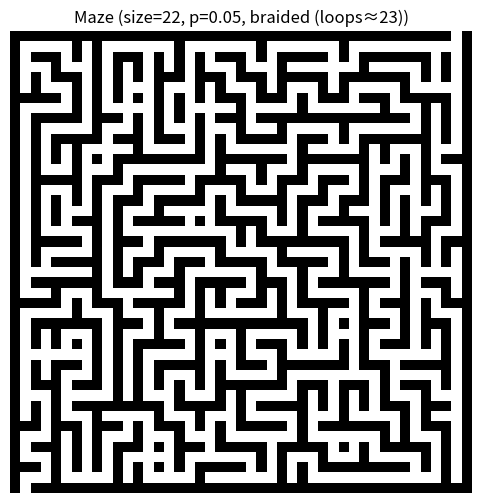
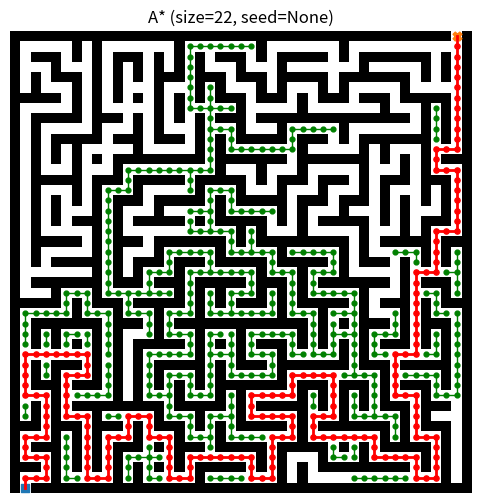
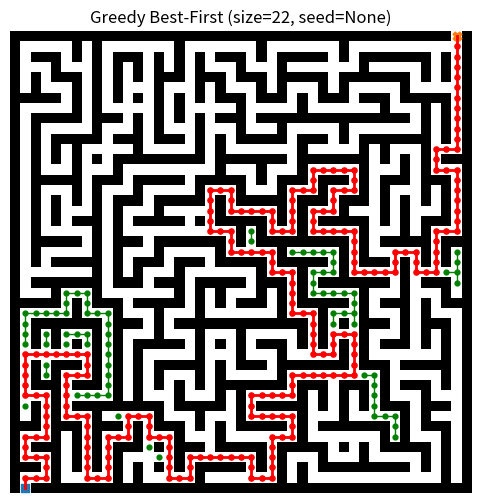
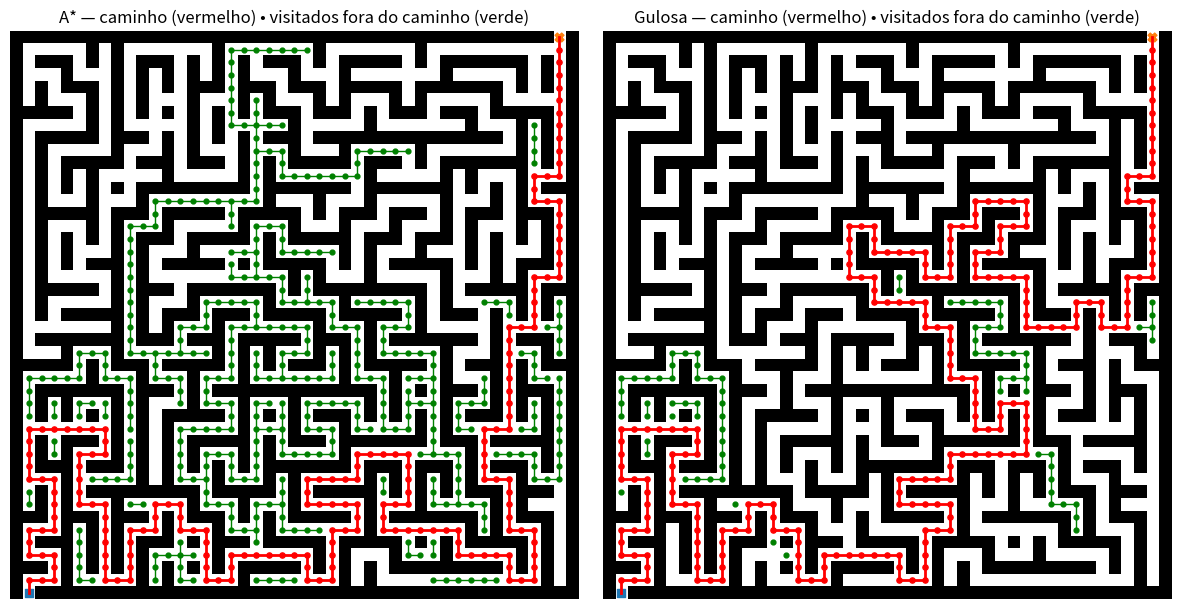

The matplotlib source for these figures, in order: (Note: this script raises an exception after producing the figures.)
# === CÉLULA 0 — Definições base: MazeBlocks, gen e plot_maze ===
from enum import IntEnum
import random
import matplotlib.pyplot as plt

class MazeBlocks(IntEnum):
    WALL = 0
    PASSAGE = 1

def gen(size: int) -> list[list[int]]:
    """
    Gera um labirinto perfeito (DFS backtracking) numa grade física (2*size+1)x(2*size+1).
    Retorna 0=WALL, 1=PASSAGE. Abre entrada em (0,1) e saída em (phys-1, phys-2).
    """
    if size < 1:
        raise ValueError("size must be >= 1")

    phys = size * 2 + 1
    maze_map: list[list[int]] = [[MazeBlocks.WALL for _ in range(phys)] for _ in range(phys)]

    def get_neighbors(r: int, c: int) -> list[tuple[int, int]]:
        out: list[tuple[int, int]] = []
        for dx, dy in [(-2,0), (2,0), (0,-2), (0,2)]:
            x, y = r + dx, c + dy
            if 0 <= x < phys and 0 <= y < phys and maze_map[x][y] != MazeBlocks.PASSAGE:
                out.append((x, y))
        return out

    stack: list[tuple[int, int]] = [(1, 1)]
    maze_map[1][1] = MazeBlocks.PASSAGE

    while stack:
        i, j = stack[-1]
        neighbors = get_neighbors(i, j)
        if neighbors:
            ni, nj = random.choice(neighbors)
            maze_map[(i + ni)//2][(j + nj)//2] = MazeBlocks.PASSAGE  # “abre” a parede entre os dois
            maze_map[ni][nj] = MazeBlocks.PASSAGE
            stack.append((ni, nj))
        else:
            stack.pop()

    # Entrada e saída nas bordas
    maze_map[0][1] = MazeBlocks.PASSAGE
    maze_map[phys - 1][phys - 2] = MazeBlocks.PASSAGE

    # Converte IntEnum -> int
    return [[int(cell) for cell in row] for row in maze_map]

def plot_maze(grid: list[list[int]], title: str | None = None) -> None:
    plt.figure(figsize=(6, 6))
    plt.imshow(grid, cmap='gray', interpolation='nearest')
    if title: plt.title(title)
    plt.axis('off'); plt.gca().invert_yaxis()
    plt.show()


# === CÉLULA 1 — Labirinto com múltiplos caminhos (braided) ===
import random
import matplotlib.pyplot as plt

# ---- suas defs já existentes (devem estar acima) ----
# from enum import IntEnum
# class MazeBlocks(IntEnum): ...
# def gen(size: int) -> list[list[int]]: ...
# def plot_maze(grid, title=None): ...

# ---------------- utilitários ----------------
def build_graph_from_maze(grid):
    h, w = len(grid), len(grid[0])
    g = {}
    for r in range(h):
        for c in range(w):
            if grid[r][c] == 1:
                nbs = []
                for dr, dc in [(-1,0),(1,0),(0,-1),(0,1)]:
                    rr, cc = r+dr, c+dc
                    if 0 <= rr < h and 0 <= cc < w and grid[rr][cc] == 1:
                        nbs.append((rr, cc))
                g[(r,c)] = nbs
    return g

def find_entrance_exit(grid):
    h, w = len(grid), len(grid[0])
    start = next(((0,c) for c in range(w) if grid[0][c] == 1), None)
    goal  = next(((h-1,c) for c in range(w-1, -1, -1) if grid[h-1][c] == 1), None)
    if start is None or goal is None:
        raise RuntimeError("Não encontrei entrada/saída nas bordas.")
    return start, goal

def graph_stats(g):
    """Retorna (n_nodes, n_edges_undirected, n_components, loops_est=E-V+C)."""
    V = len(g)
    E2 = sum(len(nbs) for nbs in g.values())  # soma graus (duas vezes as arestas)
    E = E2 // 2
    seen = set()
    comps = 0
    for v in g:
        if v not in seen:
            comps += 1
            stack = [v]; seen.add(v)
            while stack:
                u = stack.pop()
                for nb in g[u]:
                    if nb not in seen:
                        seen.add(nb); stack.append(nb)
    loops = E - V + comps
    return V, E, comps, loops

# ------------- "trançar" o labirinto (criar ciclos) -------------
def braid_maze(grid, p: float = 0.20, seed=None):
    """
    Abre paredes entre passagens com probabilidade p para criar ciclos.
    Mantém a topologia do gerador (passagens em índices ímpares).
    - p=0.0: labirinto perfeito (1 caminho único)
    - p≈0.05–0.30: alguns loops
    - p>0.35: bem trançado
    """
    rng = random.Random(seed)
    h, w = len(grid), len(grid[0])
    for r in range(1, h-1):
        for c in range(1, w-1):
            if grid[r][c] != 0:
                continue
            # parede vertical entre duas passagens
            if (r % 2 == 0) and (c % 2 == 1) and grid[r-1][c] == 1 and grid[r+1][c] == 1:
                if rng.random() < p:
                    grid[r][c] = 1
            # parede horizontal entre duas passagens
            if (r % 2 == 1) and (c % 2 == 0) and grid[r][c-1] == 1 and grid[r][c+1] == 1:
                if rng.random() < p:
                    grid[r][c] = 1
    return grid

# ---- escolha do experimento ----
SIZE = 22
SEED = None        # ou um inteiro (ex.: 42) para reprodutibilidade
P_BRAID = 0.05     # 0.0 = perfeito; >0 cria múltiplos caminhos

# ---- gerar e, opcionalmente, "trançar" ----
random.seed(SEED)
grid = gen(SIZE)
if P_BRAID and P_BRAID > 0:
    braid_maze(grid, p=P_BRAID, seed=SEED)

start, goal = find_entrance_exit(grid)
g = build_graph_from_maze(grid)

# stats para confirmar que há ciclos
V, E, C, L = graph_stats(g)  # L ≈ número de loops independentes
status = "perfect (1 caminho)" if L == 0 else f"braided (loops≈{L})"
print(f"[maze] size={SIZE}, seed={SEED}, phys={2*SIZE+1}, edges={E}, nodes={V}, comps={C}, {status}")

# guarda no CTX
CTX = {
    "size": SIZE,
    "seed": SEED,
    "p_braid": P_BRAID,
    "grid": grid,
    "start": start,
    "goal": goal,
    "graph": g,
    "loops_est": L,
}

plot_maze(grid, f"Maze (size={SIZE}, p={P_BRAID}, {status})")
plt.show()


# === CÉLULA 2 — BUSCA A* COM NÓS E ARESTAS ===
from heapq import heappush, heappop
import matplotlib.pyplot as plt

def astar(g, start, goal):
    def h(a, b):  # Manhattan
        return abs(a[0]-b[0]) + abs(a[1]-b[1])

    open_set = [(h(start, goal), start)]
    came_from = {}
    cost = {start: 0}
    visited = []  # ordem de expansão (para sabermos “nós visitados”)

    def rebuild(n):
        p = [n]
        while n in came_from:
            n = came_from[n]
            p.append(n)
        return list(reversed(p))

    while open_set:
        f_curr, curr = heappop(open_set)
        # guarda contra entradas obsoletas (opcional)
        if f_curr > cost.get(curr, float("inf")) + h(curr, goal):
            continue

        visited.append(curr)

        if curr == goal:
            return {
                "path": rebuild(curr),
                "came_from": came_from,
                "visited": visited,
            }

        for nb in g.get(curr, ()):
            new_cost = cost[curr] + 1
            if new_cost < cost.get(nb, float("inf")):
                cost[nb] = new_cost
                heappush(open_set, (new_cost + h(nb, goal), nb))
                came_from[nb] = curr
    return {"path": None, "came_from": {}, "visited": visited}

def plot_nodes_and_edges(grid, path, visited, came_from, title=None):
    """
    Desenha:
      - caminho final (arestas e nós) em vermelho
      - nós visitados fora do caminho em verde
      - (opcional) também desenha arestas “visitadas” fora do caminho (ver flag abaixo)
    """
    show_nonpath_edges = True  # deixe True para também ligar com linha verde os nós visitados ao seu pai

    plt.figure(figsize=(6,6))
    plt.imshow(grid, cmap='gray', interpolation='nearest')
    ax = plt.gca()
    ax.invert_yaxis()
    ax.axis('off')
    if title:
        ax.set_title(title)

    path = path or []
    path_set = set(path)

    # 1) nós visitados que NÃO estão no caminho final (verdes)
    nonpath_nodes = [n for n in visited if n not in path_set]
    if nonpath_nodes:
        xs = [c for r,c in nonpath_nodes]
        ys = [r for r,c in nonpath_nodes]
        plt.scatter(xs, ys, s=12, marker='o', color='green')

    # 2) arestas “visitadas” fora do caminho (verde)
    if show_nonpath_edges:
        for n in nonpath_nodes:
            p = came_from.get(n)
            if p is not None and p not in path_set:
                x = [p[1], n[1]]
                y = [p[0], n[0]]
                plt.plot(x, y, linewidth=1, color='green')

    # 3) caminho final — arestas (vermelho)
    for i in range(len(path)-1):
        a, b = path[i], path[i+1]
        plt.plot([a[1], b[1]], [a[0], b[0]], linewidth=2, color='red')

    # 4) caminho final — nós (vermelho)
    if path:
        xs = [c for r,c in path]
        ys = [r for r,c in path]
        plt.scatter(xs, ys, s=14, marker='o', color='red')

    # 5) start/goal marcados
    if path:
        s, t = path[0], path[-1]
    else:
        s, t = CTX["start"], CTX["goal"]
    plt.scatter([s[1]], [s[0]], s=40, marker='s')  # cor padrão
    plt.scatter([t[1]], [t[0]], s=40, marker='X')

    plt.show()

# ---- usa o mesmo labirinto da célula 1 ----
grid = CTX["grid"]
g     = CTX["graph"]
start = CTX["start"]
goal  = CTX["goal"]
size  = CTX["size"]
seed  = CTX["seed"]

res_astar = astar(g, start, goal)
plot_nodes_and_edges(grid, res_astar["path"], res_astar["visited"], res_astar["came_from"],
                     f"A* (size={size}, seed={seed})")

# opcional: guardar no CTX pra reutilizar na célula 4
CTX["astar"] = res_astar


# === CÉLULA 3 — BUSCA GULOSA COM NÓS E ARESTAS ===
from heapq import heappush, heappop
import matplotlib.pyplot as plt

def greedy_best_first(g, start, goal):
    def h(a, b):  # Manhattan
        return abs(a[0]-b[0]) + abs(a[1]-b[1])

    open_set = [(h(start, goal), start)]
    came_from = {}
    visited = []
    seen = set([start])

    def rebuild(n):
        p = [n]
        while n in came_from:
            n = came_from[n]
            p.append(n)
        return list(reversed(p))

    while open_set:
        _, curr = heappop(open_set)
        visited.append(curr)
        if curr == goal:
            return {"path": rebuild(curr), "came_from": came_from, "visited": visited}
        for nb in g.get(curr, ()):
            if nb in seen:
                continue
            seen.add(nb)
            came_from[nb] = curr
            heappush(open_set, (h(nb, goal), nb))
    return {"path": None, "came_from": {}, "visited": visited}

# (reusa a plot_nodes_and_edges da célula 2)

# ---- usa o mesmo labirinto da célula 1 ----
grid = CTX["grid"]
g     = CTX["graph"]
start = CTX["start"]
goal  = CTX["goal"]
size  = CTX["size"]
seed  = CTX["seed"]

res_greedy = greedy_best_first(g, start, goal)
plot_nodes_and_edges(grid, res_greedy["path"], res_greedy["visited"], res_greedy["came_from"],
                     f"Greedy Best-First (size={size}, seed={seed})")

# opcional: guardar no CTX pra reutilizar na célula 4
CTX["greedy"] = res_greedy


# === CÉLULA 4 — COMPARAÇÃO VISUAL A* x GULOSA COM NÓS E ARESTAS ===
import matplotlib.pyplot as plt

def draw_nodes_and_edges(ax, grid, path, visited, came_from, title=None,
                         show_nonpath_edges=True):
    ax.imshow(grid, cmap='gray', interpolation='nearest')
    ax.invert_yaxis(); ax.axis('off')
    if title: ax.set_title(title)

    path = path or []
    path_set = set(path)

    # verdes: visitados fora do caminho
    nonpath_nodes = [n for n in visited if n not in path_set]
    if nonpath_nodes:
        xs = [c for r,c in nonpath_nodes]
        ys = [r for r,c in nonpath_nodes]
        ax.scatter(xs, ys, s=12, marker='o', color='green')

    if show_nonpath_edges:
        for n in nonpath_nodes:
            p = came_from.get(n)
            if p is not None and p not in path_set:
                ax.plot([p[1], n[1]], [p[0], n[0]], linewidth=1, color='green')

    # vermelho: caminho final (arestas + nós)
    for i in range(len(path)-1):
        a, b = path[i], path[i+1]
        ax.plot([a[1], b[1]], [a[0], b[0]], linewidth=2, color='red')
    if path:
        xs = [c for r,c in path]
        ys = [r for r,c in path]
        ax.scatter(xs, ys, s=14, marker='o', color='red')

    # start/goal
    s = CTX["start"]; t = CTX["goal"]
    ax.scatter([s[1]], [s[0]], s=40, marker='s')
    ax.scatter([t[1]], [t[0]], s=40, marker='X')

# ---- pega do CTX (se não tiver, roda células 2 e 3 antes) ----
grid = CTX["grid"]
size = CTX["size"]; seed = CTX["seed"]

res_astar  = CTX.get("astar",  None)
res_greedy = CTX.get("greedy", None)
assert res_astar is not None and res_greedy is not None, "Rode as células 2 e 3 primeiro."

fig, axes = plt.subplots(1, 2, figsize=(12, 6))
draw_nodes_and_edges(axes[0], grid, res_astar["path"],  res_astar["visited"],  res_astar["came_from"],
                     title="A* — caminho (vermelho) • visitados fora do caminho (verde)")
draw_nodes_and_edges(axes[1], grid, res_greedy["path"], res_greedy["visited"], res_greedy["came_from"],
                     title="Gulosa — caminho (vermelho) • visitados fora do caminho (verde)")
plt.tight_layout()
plt.show()


# === CÉLULA 5 — ANIMAÇÃO DA BUSCA (nós/arestas) ===
import numpy as np
import matplotlib.pyplot as plt
from matplotlib import animation
from matplotlib.collections import LineCollection
from IPython.display import HTML

def animate_search_nodes_edges(grid,
                               visited,
                               came_from,
                               final_path=None,
                               title="Animação da busca",
                               interval_ms=20,
                               show_green_edges=True,
                               green_point_size=10,
                               red_point_size=12):
    """
    Anima:
      • expansão (visited) em VERDE: pontos e (opcional) arestas para o pai;
      • no último frame, CAMINHO FINAL em VERMELHO (arestas + nós).
    """
    assert isinstance(visited, (list, tuple)) and len(visited) > 0, "Lista 'visited' está vazia."

    fig, ax = plt.subplots(figsize=(6, 6))
    ax.imshow(grid, cmap='gray', interpolation='nearest')
    ax.axis('off')
    ax.invert_yaxis()
    ax.set_title(title)

    # start/goal
    s = CTX["start"]; t = CTX["goal"]
    ax.scatter([s[1]], [s[0]], s=40, marker='s')
    ax.scatter([t[1]], [t[0]], s=40, marker='X')

    # artistas
    green_xs, green_ys = [], []
    green_scatter = ax.scatter([], [], s=green_point_size, marker='o', color='green')
    green_segments = LineCollection([], colors='green', linewidths=1)
    ax.add_collection(green_segments)

    red_path_line, = ax.plot([], [], linewidth=2, color='red')
    red_scatter = ax.scatter([], [], s=red_point_size, color='red')

    final_path = final_path or []

    def init():
        empty = np.empty((0, 2))
        green_scatter.set_offsets(empty)
        green_segments.set_segments([])
        red_path_line.set_data([], [])
        red_scatter.set_offsets(empty)
        return (green_scatter, green_segments, red_path_line, red_scatter)

    def update(frame):
        node = visited[frame]
        r, c = node

        # ponto verde
        green_xs.append(c)
        green_ys.append(r)
        green_scatter.set_offsets(np.column_stack([green_xs, green_ys]))

        # aresta verde p/ o pai (se houver)
        if show_green_edges:
            parent = came_from.get(node)
            if parent is not None:
                pr, pc = parent
                segs = list(green_segments.get_segments())
                segs.append([(pc, pr), (c, r)])
                green_segments.set_segments(segs)

        # último frame: caminho final
        if frame == len(visited) - 1 and final_path:
            px = [c for rr, c in final_path]
            py = [rr for rr, c in final_path]
            red_path_line.set_data(px, py)
            red_scatter.set_offsets(np.column_stack([px, py]))

        return (green_scatter, green_segments, red_path_line, red_scatter)

    anim = animation.FuncAnimation(
        fig, update, init_func=init,
        frames=len(visited), interval=interval_ms, blit=True
    )
    plt.close(fig)
    return anim

# ---- recuperar resultados do CTX (gerados nas células 2 e 3) ----
assert "astar" in CTX and "greedy" in CTX, "Rode as células 2 e 3 antes da animação."
grid = CTX["grid"]
res_astar  = CTX["astar"]
res_greedy = CTX["greedy"]

# ---- criar animações ----
anim_astar  = animate_search_nodes_edges(
    grid,
    visited=res_astar["visited"],
    came_from=res_astar["came_from"],
    final_path=res_astar["path"],
    title="A* — expansão (verde) + caminho final (vermelho)",
    interval_ms=15,
)

anim_greedy = animate_search_nodes_edges(
    grid,
    visited=res_greedy["visited"],
    came_from=res_greedy["came_from"],
    final_path=res_greedy["path"],
    title="Gulosa — expansão (verde) + caminho final (vermelho)",
    interval_ms=15,
)

# ---- exibir no Jupyter ----
display(HTML(anim_astar.to_jshtml()))
display(HTML(anim_greedy.to_jshtml()))
